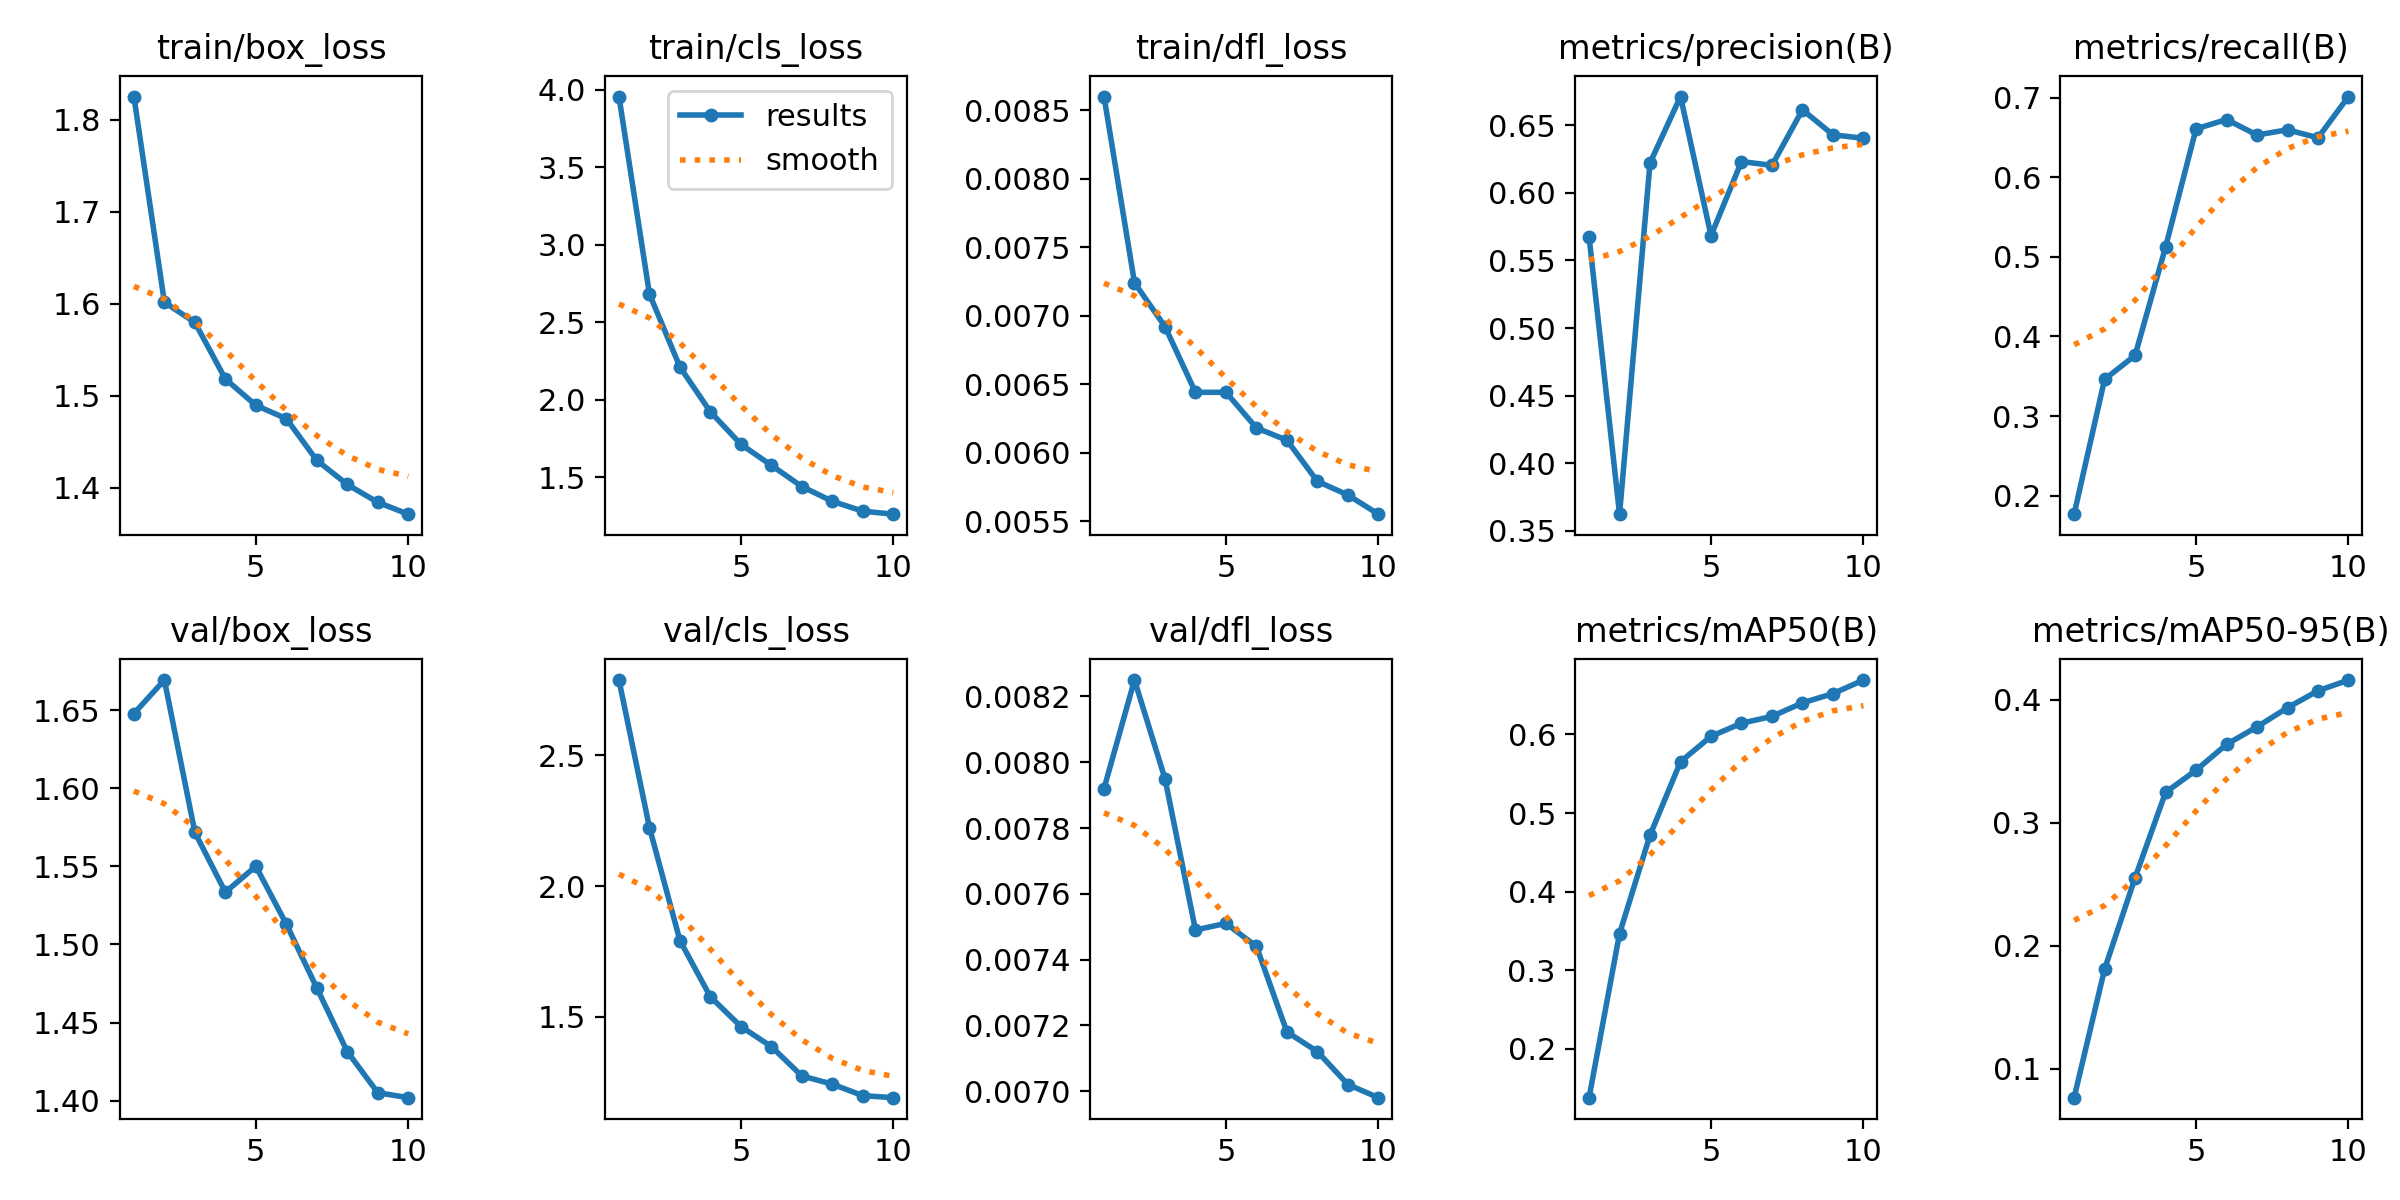

The file beside this chart, header and first rows:
epoch, time, train/box_loss, train/cls_loss, train/dfl_loss, metrics/precision(B), metrics/recall(B), metrics/mAP50(B), metrics/mAP50-95(B), val/box_loss, val/cls_loss, val/dfl_loss, lr/pg0, lr/pg1, lr/pg2
1, 150.3, 1.825, 3.957, 0.0086, 0.5676, 0.1767, 0.1381, 0.07642, 1.648, 2.788, 0.00792, 0.0002552, 0.0002552, 0.0002552
2, 290.2, 1.602, 2.682, 0.00724, 0.3624, 0.3461, 0.3467, 0.181, 1.669, 2.224, 0.00825, 0.0004609, 0.0004609, 0.0004609
3, 436.9, 1.58, 2.211, 0.00692, 0.6221, 0.3761, 0.4719, 0.2554, 1.572, 1.792, 0.00795, 0.0006158, 0.0006158, 0.0006158
4, 588, 1.518, 1.921, 0.00644, 0.6711, 0.5123, 0.5653, 0.3248, 1.533, 1.576, 0.00749, 0.0005406, 0.0005406, 0.0005406
5, 742, 1.489, 1.712, 0.00644, 0.5684, 0.6607, 0.5976, 0.3429, 1.55, 1.463, 0.00751, 0.0004645, 0.0004645, 0.0004645
6, 897.2, 1.475, 1.576, 0.00618, 0.6231, 0.6725, 0.6143, 0.3639, 1.513, 1.386, 0.00744, 0.0003883, 0.0003883, 0.0003883
7, 1063, 1.43, 1.439, 0.00609, 0.6203, 0.653, 0.623, 0.3781, 1.472, 1.274, 0.00718, 0.0003122, 0.0003122, 0.0003122
8, 1229, 1.403, 1.344, 0.00579, 0.6614, 0.6596, 0.6402, 0.3937, 1.431, 1.242, 0.00712, 0.0002361, 0.0002361, 0.0002361
9, 1401, 1.384, 1.28, 0.00569, 0.6429, 0.6495, 0.6519, 0.4075, 1.405, 1.198, 0.00702, 0.00016, 0.00016, 0.00016
10, 1571, 1.371, 1.26, 0.00555, 0.6403, 0.7013, 0.6692, 0.4162, 1.402, 1.191, 0.00698, 8.3821e-05, 8.3821e-05, 8.3821e-05
